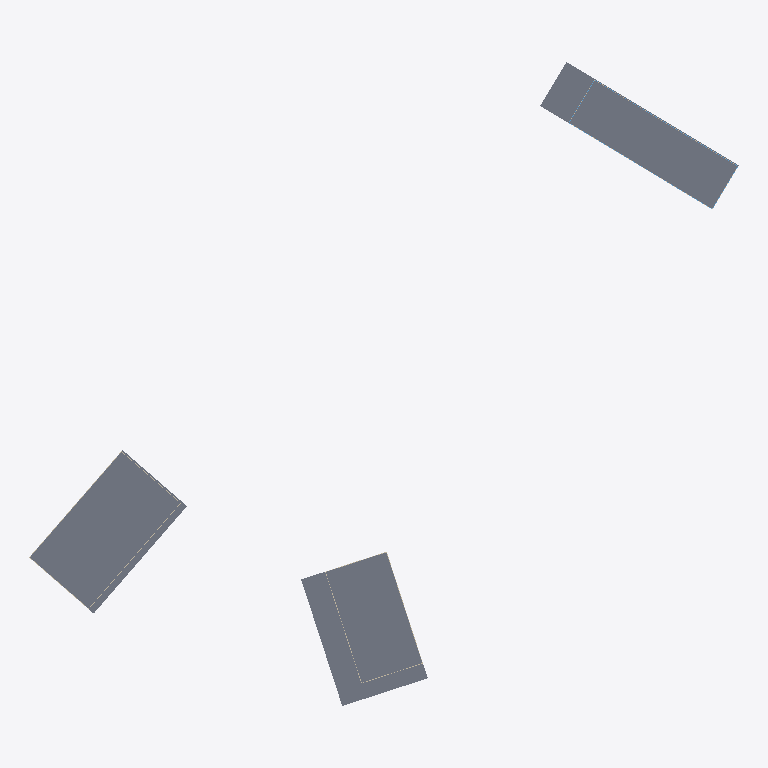
Plan cut of the same IFC building model at storey 'Site3_Building - Level 2' (level 0.00 m, cut at 1.40 m), seen from above with north up, elements coloured by IFC class: 8 walls (beige), 6 slabs (grey). Cut surfaces are drawn darker.
Extent 432.7 m × 391.9 m × 12.4 m (x, y, z). Storeys (10): Site1_Building - Level 1 at 0.00 m; Site2_Building - Level 1 at 0.00 m; Site3_Building - Level 1 at 0.00 m; Site1_Building - Level 2 at 0.00 m; Site2_Building - Level 2 at 0.00 m; Site3_Building - Level 2 at 0.00 m; Site1_Building - Level 3 at 0.01 m; Site2_Building - Level 3 at 0.01 m; Site2_Building - Level 4 at 0.01 m; Site2_Building - Level 5 at 0.01 m. Elements (911): 848 IfcWindow, 40 IfcWall, 13 IfcSlab, 10 IfcRoof.

HEADER;
FILE_DESCRIPTION(('ViewDefinition[DesignTransferView]'),'2;1');
FILE_NAME('null','2025-05-21T15:31:27+02:00',(''),(''),'IfcOpenShell 0.8.2','IfcOpenShell 0.8.2','');
FILE_SCHEMA(('IFC4'));
ENDSEC;
DATA;
#1=IFCPROJECT('0jGNUACTH7cgXsCFwssnWb',$,'Multi-Building Project',$,$,$,$,(#10),#5);
#12=IFCSITE('2Q668X2KX6oOmsRqgD$uF$',$,'Shared Site',$,$,$,$,$,$,$,$,$,$,$);
#21=IFCBUILDING('0pNxz54fH0e8aXiASua715',$,'Site1_Building',$,$,#25,$,$,$,$,$,$);
#6222=IFCBUILDING('0Rua3ztZ96Hhqsofh8qPAu',$,'Site2_Building',$,$,#6225,$,$,$,$,$,$);
#16548=IFCBUILDING('3dOhJHlQ9F5QlL4bzaz6jr',$,'Site3_Building',$,$,#16551,$,$,$,$,$,$);
#26=IFCBUILDINGSTOREY('1qYZT6Brv5AASDI2sEsWor',$,'Site1_Building - Level 1',$,$,#35,$,$,$,$);
#2090=IFCBUILDINGSTOREY('1MgSoC2e984wjWCrRA0rgU',$,'Site1_Building - Level 2',$,$,#2098,$,$,$,$);
#4153=IFCBUILDINGSTOREY('3R6LfksHf6Ig7DBglFu8Ro',$,'Site1_Building - Level 3',$,$,#4161,$,$,$,$);
#6226=IFCBUILDINGSTOREY('0xDGXnZSjBRBv8Y0M8orcy',$,'Site2_Building - Level 1',$,$,#6235,$,$,$,$);
#8290=IFCBUILDINGSTOREY('22EjzKEe9EEw8YkSxYjYAD',$,'Site2_Building - Level 2',$,$,#8298,$,$,$,$);
#10353=IFCBUILDINGSTOREY('0iN3Ijsz16tRTLiZUy5oyI',$,'Site2_Building - Level 3',$,$,#10361,$,$,$,$);
#12416=IFCBUILDINGSTOREY('2oQpmca4X6lxFrUcL70rMC',$,'Site2_Building - Level 4',$,$,#12424,$,$,$,$);
#14479=IFCBUILDINGSTOREY('2gNox5RSf9gR3pq9o8NXac',$,'Site2_Building - Level 5',$,$,#14487,$,$,$,$);
#16552=IFCBUILDINGSTOREY('2kWB$U1j1EVfDQojH2_xXD',$,'Site3_Building - Level 1',$,$,#16561,$,$,$,$);
#18264=IFCBUILDINGSTOREY('3ng6LLToH8cvIn_jSTpbRm',$,'Site3_Building - Level 2',$,$,#18272,$,$,$,$);
#36=IFCSLAB('2tFZ865SP4uPBpxTvthU9c',$,'Site1_Building - Floor Level 1',$,$,$,#41,$,$);
#6236=IFCSLAB('1BoikBaNT25xlj6$6uBQ7$',$,'Site2_Building - Floor Level 1',$,$,$,#6241,$,$);
#16562=IFCSLAB('3voxodhob3igw4_WFEWHON',$,'Site3_Building - Floor Level 1',$,$,$,#16567,$,$);
#16542=IFCSLAB('32B8Z0vWr9DAMUSCjC75W7',$,'Site3',$,$,$,#16547,$,$);
#6216=IFCSLAB('3a5QB$bOj8OurJiccNXfj6',$,'Site2',$,$,$,#6221,$,$);
#14=IFCSLAB('3R$lqWXGLFAxJPzE9e_$gP',$,'Site1',$,$,$,#19,$,$);
#417=IFCWALL('0v3d8wYcv5SulWpflXKm$K',$,'Site1_Building - Wall 2 (Level 1)',$,$,#438,#433,$,$);
#1429=IFCWALL('0Z4GqliIj5wPxSQkFvD1va',$,'Site1_Building - Wall 4 (Level 1)',$,$,#1450,#1445,$,$);
#16877=IFCWALL('2wMcPMguvEJew$a2JXblwV',$,'Site3_Building - Wall 2 (Level 1)',$,$,#16898,#16893,$,$);
#17713=IFCWALL('0qsBlivYPCqQoF5yNdSseE',$,'Site3_Building - Wall 4 (Level 1)',$,$,#17734,#17729,$,$);
#43=IFCWALL('1zjQGH1hD5DQr195HzkQuz',$,'Site1_Building - Wall 1 (Level 1)',$,$,#64,#59,$,$);
#1055=IFCWALL('3H8fjrm7n60u7aSIPQenmU',$,'Site1_Building - Wall 3 (Level 1)',$,$,#1076,#1071,$,$);
#17405=IFCWALL('30u$hAlIbB6RKOZNuqfQcA',$,'Site3_Building - Wall 3 (Level 1)',$,$,#17426,#17421,$,$);
#16569=IFCWALL('2TR$yPy2n02xW5kJhI3DWc',$,'Site3_Building - Wall 1 (Level 1)',$,$,#16590,#16585,$,$);
ENDSEC;